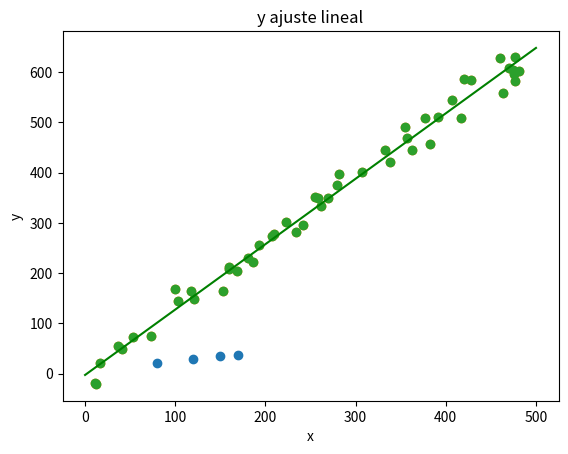

The matplotlib source for this figure:
import numpy as np
import matplotlib.pyplot as plt

def ajuste_lineal_simple(x,y):
    a = sum(((x - x.mean())*(y-y.mean()))) / sum(((x-x.mean())**2))
    b = y.mean() - a*x.mean()
    return a, b
superficie = np.array([150.0, 120.0, 170.0, 80.0])
alquiler = np.array([35.0, 29.6, 37.4, 21.0])
g = plt.scatter(x = superficie, y = alquiler)
plt.title('scatterplot de los datos')
plt.show()

N = 50
minx = 0
maxx = 500
superficie = np.random.uniform(minx, maxx, N)
r = np.random.normal(0, 25, N) # residuos simulados
alquiler = 1.3*superficie + r
g = plt.scatter(x = superficie, y = alquiler)
plt.title('gráfico de dispersión de los datos')
plt.xlabel('x')
plt.ylabel('y')
plt.show()

a, b = ajuste_lineal_simple(superficie,alquiler)

grilla_x = np.linspace(start = minx, stop = maxx, num = 1000)
grilla_y = grilla_x*a + b

g = plt.scatter(x = superficie, y = alquiler)
plt.title('y ajuste lineal')
plt.plot(grilla_x, grilla_y, c = 'green')
plt.xlabel('x')
plt.ylabel('y')

plt.show()

errores = alquiler - (a*superficie + b)
print(errores)
print("ECM:", (errores**2).mean())